Run: headless pygame with SDL's dummy video driver; simulated clock (each Clock.tick advances the game by its frame time, no real sleeping); random seed 0; keys injected as events and as key.get_pressed() state; mouse plan: one left click at the window centre at the start of phase 2, then a move to the lower-right quarter at the start of phase 3.
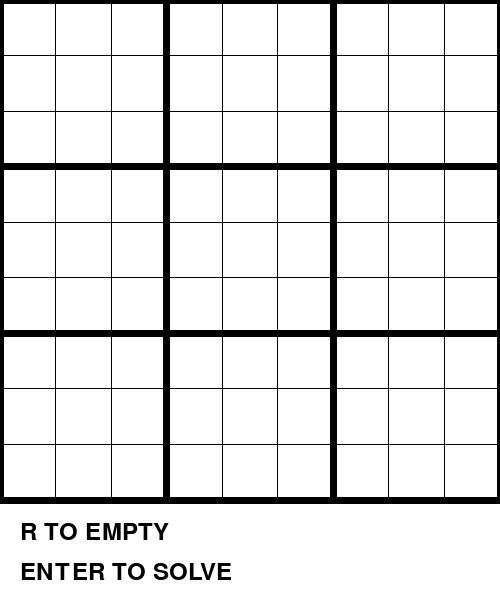
Frame 1 of 4 · flips 1–60 · no input
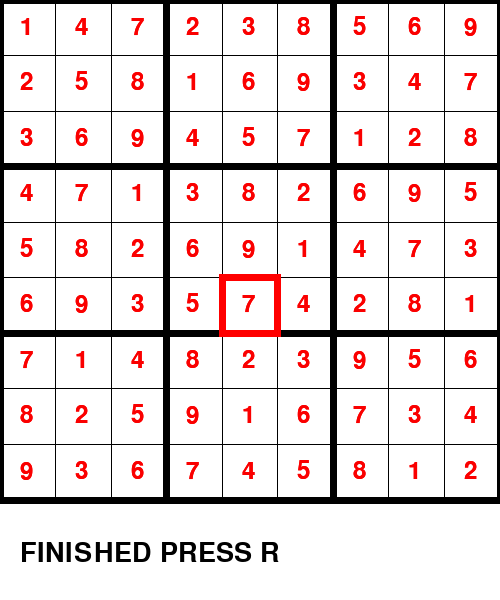
Frame 2 of 4 · flips 61–180 · clicked the window centre · tapped SPACE, RETURN · held RIGHT (→), D
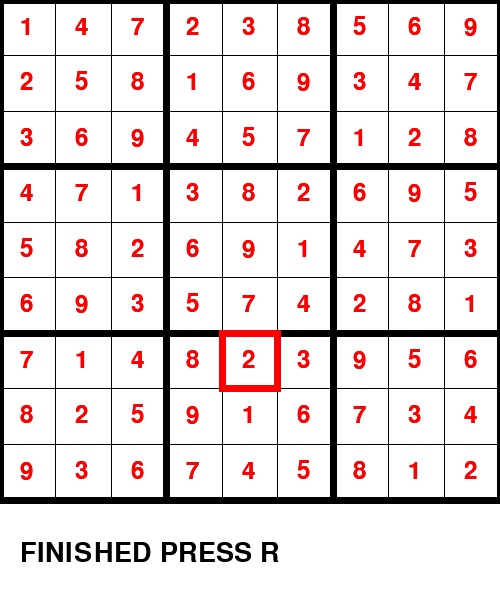
Frame 3 of 4 · flips 181–300 · moved the mouse to the lower-right quarter · held DOWN (↓), S
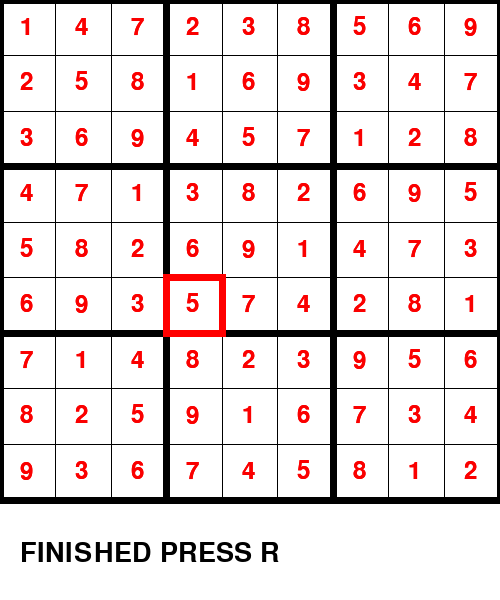
Frame 4 of 4 · flips 301–420 · held LEFT (←), A, UP (↑), W

The pygame program that drew these frames:


# import pygame library
import pygame

# initialise the pygame font
pygame.font.init()

# Total window
screen = pygame.display.set_mode((500, 600))

# Title and Icon
pygame.display.set_caption("SUDOKU SOLVER USING BACKTRACKING")
# constant
GRID = 9

x = 0
y = 0
dif = 500 / 9
val = 0

board = [[0, 0, 0, 0, 0, 0, 0, 0, 0],
         [0, 0, 0, 0, 0, 0, 0, 0, 0],
         [0, 0, 0, 0, 0, 0, 0, 0, 0],
         [0, 0, 0, 0, 0, 0, 0, 0, 0],
         [0, 0, 0, 0, 0, 0, 0, 0, 0],
         [0, 0, 0, 0, 0, 0, 0, 0, 0],
         [0, 0, 0, 0, 0, 0, 0, 0, 0],
         [0, 0, 0, 0, 0, 0, 0, 0, 0],
         [0, 0, 0, 0, 0, 0, 0, 0, 0]]

boardP = [[0, 0, 0, 0, 0, 0, 0, 0, 0],
          [0, 0, 0, 0, 0, 0, 0, 0, 0],
          [0, 0, 0, 0, 0, 0, 0, 0, 0],
          [0, 0, 0, 0, 0, 0, 0, 0, 0],
          [0, 0, 0, 0, 0, 0, 0, 0, 0],
          [0, 0, 0, 0, 0, 0, 0, 0, 0],
          [0, 0, 0, 0, 0, 0, 0, 0, 0],
          [0, 0, 0, 0, 0, 0, 0, 0, 0],
          [0, 0, 0, 0, 0, 0, 0, 0, 0]]

font1 = pygame.font.SysFont("Ariel", 40)
font2 = pygame.font.SysFont("Ariel", 35)


# functions
# check if number is in a row
def check_row(board1, num, row):
    for i in range(GRID):
        if board1[row][i] == num:
            return True
    return False


# check if number is in a column
def check_column(board1, num, col):
    for i in range(GRID):
        if board1[i][col] == num:
            return True
    return False


def check_box(board1, num, row, col):
    # get top left of box
    top_row = row - (row % 3)
    top_col = col - (col % 3)

    for i in range(top_row, top_row + 3):
        for j in range(top_col, top_col + 3):
            if board1[i][j] == num:
                return True
    return False


def valid_spot(board1, num, row, col):
    return not check_row(board1, num, row) and not check_column(board1, num, col) and not check_box(board1, num, row,
                                                                                                    col)


def solve(board1):
    for row in range(GRID):
        for col in range(GRID):
            if board1[row][col] == 0:
                for t in range(1, 10):
                    if valid_spot(board1, t, row, col):
                        board1[row][col] = t
                        if solve(board1):
                            return True
                        else:
                            board1[row][col] = 0
                return False
    return True


def print_board(board1):
    for i in range(GRID):
        print("")
        for j in range(GRID):
            print(board1[i][j], end="|")


def get_cord(pos):
    global x
    x = pos[0] // dif
    global y
    y = pos[1] // dif


# Highlight the cell selected
def draw_box():
    for i in range(2):
        pygame.draw.line(screen, (255, 0, 0), (x * dif - 3, (y + i) * dif), (x * dif + dif + 3, (y + i) * dif), 7)
        pygame.draw.line(screen, (255, 0, 0), ((x + i) * dif, y * dif), ((x + i) * dif, y * dif + dif), 7)

    # Function to draw required lines for making Sudoku board        


def draw(board_person):
    # Draw the lines

    for i in range(9):
        for j in range(9):
            if board[i][j] != 0:
                # Fill blue color in already numbered board
                # pygame.draw.rect(screen, (0, 153, 153), (i * dif, j * dif, dif + 1, dif + 1))

                # Fill board with default numbers specified
                if board_person[i][j] != 0:
                    text1 = font2.render(str(board[i][j]), 1, (0, 0, 0))
                    screen.blit(text1, (i * dif + 22, j * dif + 20))
                else:
                    text1 = font2.render(str(board[i][j]), 1, (250, 0, 0))
                    screen.blit(text1, (i * dif + 20, j * dif + 15))
    # Draw lines horizontally and vertical form board
    for i in range(10):
        if i % 3 == 0:
            thick = 7
        else:
            thick = 1
        pygame.draw.line(screen, (0, 0, 0), (0, i * dif), (500, i * dif), thick)
        pygame.draw.line(screen, (0, 0, 0), (i * dif, 0), (i * dif, 500), thick)

    # Fill value entered in cell     


# def draw_val(val):
#     text1 = font1.render(str(val), 1, (0, 0, 0))
#     screen.blit(text1, (x * dif + 15, y * dif + 15))


# Raise error when wrong value entered
def raise_error1():
    text1 = font1.render("WRONG !!!", 1, (0, 0, 0))
    screen.blit(text1, (20, 570))


def raise_error2():
    text1 = font1.render("Wrong !!! Not a valid Key", 1, (0, 0, 0))
    screen.blit(text1, (20, 570))


# Display instruction for the game
def instruction():
    text1 = font2.render("R TO EMPTY", 1, (0, 0, 0))
    text2 = font2.render("ENTER TO SOLVE", 1, (0, 0, 0))
    screen.blit(text1, (20, 520))
    screen.blit(text2, (20, 560))


# Display options when solved
def result():
    draw(boardP)
    text1 = font1.render("FINISHED PRESS R", 1, (0, 0, 0))
    screen.blit(text1, (20, 540))


run = True
flag1 = 0
flag2 = 0
rs = 0
bot = 0
error = 0
# The loop thats keep the window running
while run:

    # White color background
    screen.fill((255, 255, 255))
    # Loop through the events stored in event.get()
    for event in pygame.event.get():
        # Quit the game window
        if event.type == pygame.QUIT:
            run = False
            # Get the mouse position to insert number   
        if event.type == pygame.MOUSEBUTTONDOWN:
            flag1 = 1
            pos = pygame.mouse.get_pos()
            get_cord(pos)
        # Get the number to be inserted if key pressed   
        if event.type == pygame.KEYDOWN:
            if event.key == pygame.K_LEFT:
                x -= 1
                flag1 = 1
            if event.key == pygame.K_RIGHT:
                x += 1
                flag1 = 1
            if event.key == pygame.K_UP:
                y -= 1
                flag1 = 1
            if event.key == pygame.K_DOWN:
                y += 1
                flag1 = 1
            if event.key == pygame.K_1:
                val = 1
            if event.key == pygame.K_2:
                val = 2
            if event.key == pygame.K_3:
                val = 3
            if event.key == pygame.K_4:
                val = 4
            if event.key == pygame.K_5:
                val = 5
            if event.key == pygame.K_6:
                val = 6
            if event.key == pygame.K_7:
                val = 7
            if event.key == pygame.K_8:
                val = 8
            if event.key == pygame.K_9:
                val = 9
            if event.key == pygame.K_RETURN:
                flag2 = 1
                # If R pressed clear the sudoku board
            if event.key == pygame.K_r:
                rs = 0
                error = 0
                flag2 = 0
                board = [
                    [0, 0, 0, 0, 0, 0, 0, 0, 0],
                    [0, 0, 0, 0, 0, 0, 0, 0, 0],
                    [0, 0, 0, 0, 0, 0, 0, 0, 0],
                    [0, 0, 0, 0, 0, 0, 0, 0, 0],
                    [0, 0, 0, 0, 0, 0, 0, 0, 0],
                    [0, 0, 0, 0, 0, 0, 0, 0, 0],
                    [0, 0, 0, 0, 0, 0, 0, 0, 0],
                    [0, 0, 0, 0, 0, 0, 0, 0, 0],
                    [0, 0, 0, 0, 0, 0, 0, 0, 0]
                ]
            # If D is pressed reset the board to default
    if flag2 == 1:
        if not solve(board):
            error = 1
        else:
            rs = 1
        flag2 = 0
    if val != 0:
        # draw_val(val)
        # print(x)
        # print(y)
        if valid_spot(board, val, int(x), int(y)):
            board[int(x)][int(y)] = val
            boardP[int(x)][int(y)] = val
            flag1 = 0
        else:
            board[int(x)][int(y)] = 0
            boardP[int(x)][int(y)] = val
            raise_error2()
        val = 0

    if error == 1:
        raise_error1()
    if rs == 1:
        result()
    else:
        instruction()
    draw(boardP)
    if flag1 == 1:
        draw_box()
    # instruction()

    # Update window
    pygame.display.update()

# Quit pygame window   
pygame.quit()
